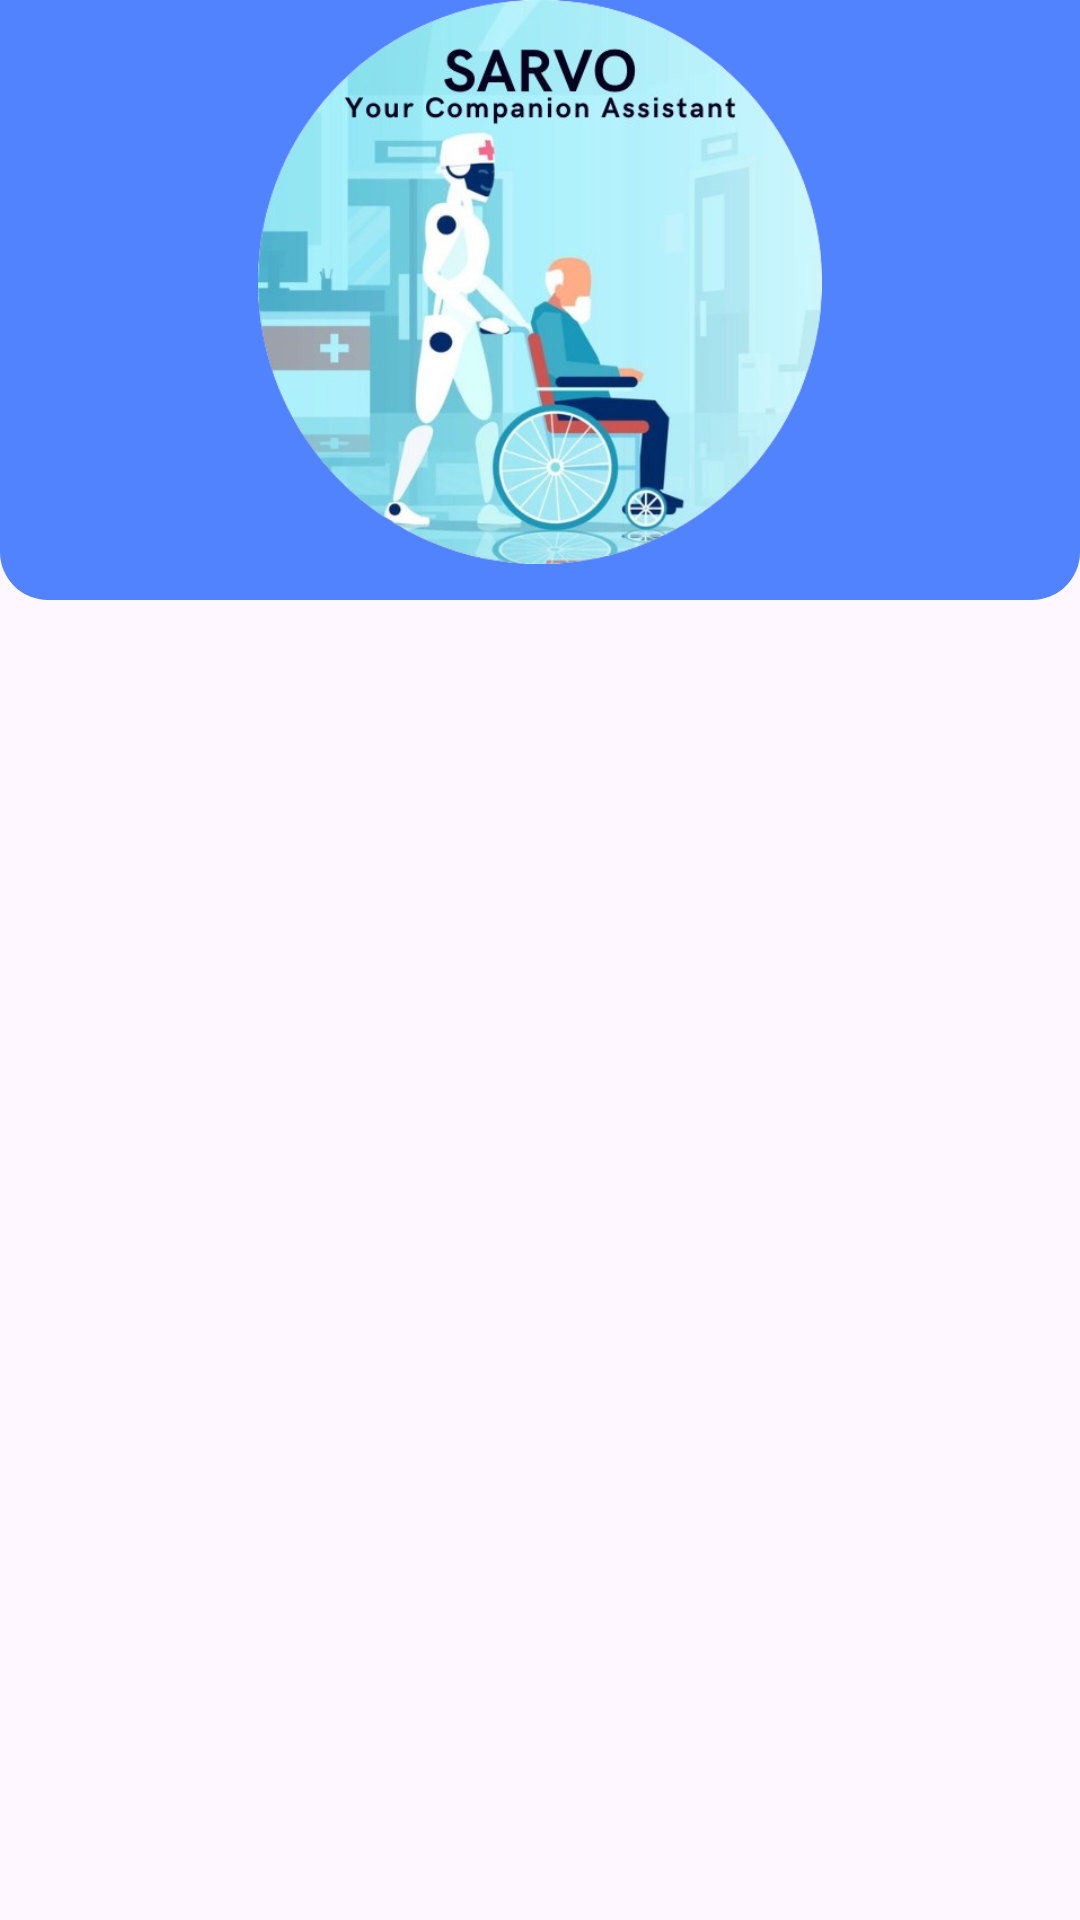

This screen was rendered from an Android layout file. Write that file and the resources it references.
<!-- AndroidManifest.xml: application theme Theme.SarvoV1 -->
<!-- res/layout/nav_header_main.xml -->
<?xml version="1.0" encoding="utf-8"?>
<androidx.constraintlayout.widget.ConstraintLayout xmlns:android="http://schemas.android.com/apk/res/android"
    xmlns:app="http://schemas.android.com/apk/res-auto"
    xmlns:tools="http://schemas.android.com/tools"
    android:layout_width="match_parent"
    android:layout_height="match_parent">

    <LinearLayout
        android:layout_width="0dp"
        android:layout_height="wrap_content"
        android:background="@drawable/menu_header_bg"
        android:orientation="horizontal"
        app:layout_constraintEnd_toEndOf="parent"
        app:layout_constraintStart_toStartOf="parent"
        app:layout_constraintTop_toTopOf="parent">

        <ImageView
            android:id="@+id/imageView9"
            android:layout_width="200dp"
            android:layout_height="200dp"
            android:layout_weight="1"
            android:paddingBottom="12dp"
            app:srcCompat="@drawable/sarvologo" />
    </LinearLayout>
</androidx.constraintlayout.widget.ConstraintLayout>
<!-- resources referenced by this layout -->
<resources>
  <!-- drawable menu_header_bg (drawable) -->
  <?xml version="1.0" encoding="utf-8"?>
  <shape xmlns:android="http://schemas.android.com/apk/res/android">
      <solid android:color="#5183FF" /> 
      <corners
          android:bottomRightRadius="16dp"
          android:bottomLeftRadius="16dp"
          /> 
  </shape>
  <!-- drawable sarvologo: png bitmap (drawable, 258150 bytes) -->
  <style name="Theme.SarvoV1" parent="Theme.Material3.DayNight.NoActionBar">
  
      </style>
</resources>
